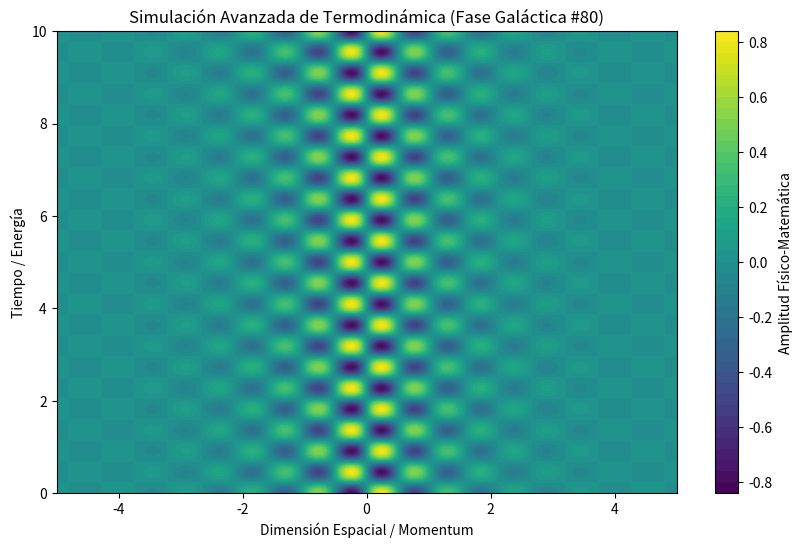

Recreate this plot in Python.
%matplotlib inline
# Simulación Galáctica: Termodinámica - Variante 80
import numpy as np
import matplotlib.pyplot as plt

# Parámetros Físicos Aleatorios
param_1 = 5.887
param_2 = 6.907
param_3 = 0.827

t = np.linspace(0, 10, 500)
x = np.linspace(-5, 5, 500)
X, T = np.meshgrid(x, t)

# Ecuación Base (Avanzada)
Z = np.sin(X * param_1) * np.cos(T * param_2) * np.exp(-np.abs(X) * param_3)

plt.figure(figsize=(10, 6))
plt.contourf(X, T, Z, 50, cmap='viridis')
plt.colorbar(label='Amplitud Físico-Matemática')
plt.title(r'Simulación Avanzada de Termodinámica (Fase Galáctica #80)')
plt.xlabel('Dimensión Espacial / Momentum')
plt.ylabel('Tiempo / Energía')
plt.show()
